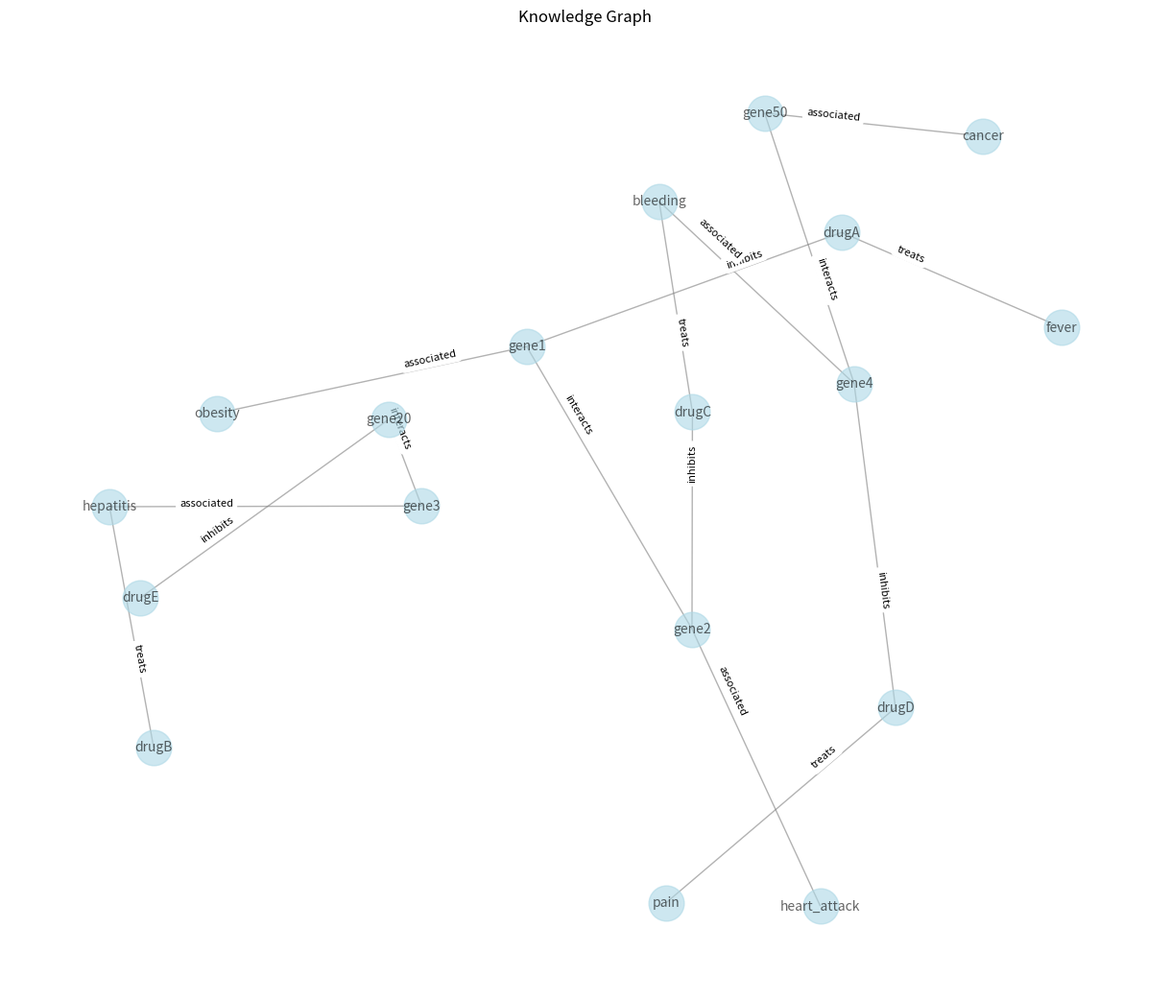

Write Python code to recreate this figure.
import pandas as pd
import networkx as nx
import matplotlib.pyplot as plt

head = ['drugA', 'drugB', 'drugC', 'drugD', 'drugA', 'drugC', 'drugD', 'drugE', 'gene1', 'gene2', 'gene3', 'gene4',
        'gene50', 'gene2', 'gene3', 'gene4']
relation = ['treats', 'treats', 'treats', 'treats', 'inhibits', 'inhibits', 'inhibits', 'inhibits', 'associated',
            'associated', 'associated', 'associated', 'associated', 'interacts', 'interacts', 'interacts']
tail = ['fever', 'hepatitis', 'bleeding', 'pain', 'gene1', 'gene2', 'gene4', 'gene20', 'obesity', 'heart_attack',
        'hepatitis', 'bleeding', 'cancer', 'gene1', 'gene20', 'gene50']

df = pd.DataFrame({'head': head, 'relation': relation, 'tail': tail})

G = nx.Graph()
for _, row in df.iterrows():
    G.add_edge(row['head'], row['tail'], label=row['relation'])

pos = nx.spring_layout(G, seed=42, k=0.9)
labels = nx.get_edge_attributes(G, 'label')
plt.figure(figsize = (12,10))
nx.draw(G, pos, with_labels=True, font_size=10, node_size=700, node_color='lightblue', edge_color='gray', alpha=0.6)
nx.draw_networkx_edge_labels(G, pos, edge_labels=labels, font_size=8, label_pos=0.3, verticalalignment='baseline')
plt.title('Knowledge Graph')
plt.show()
